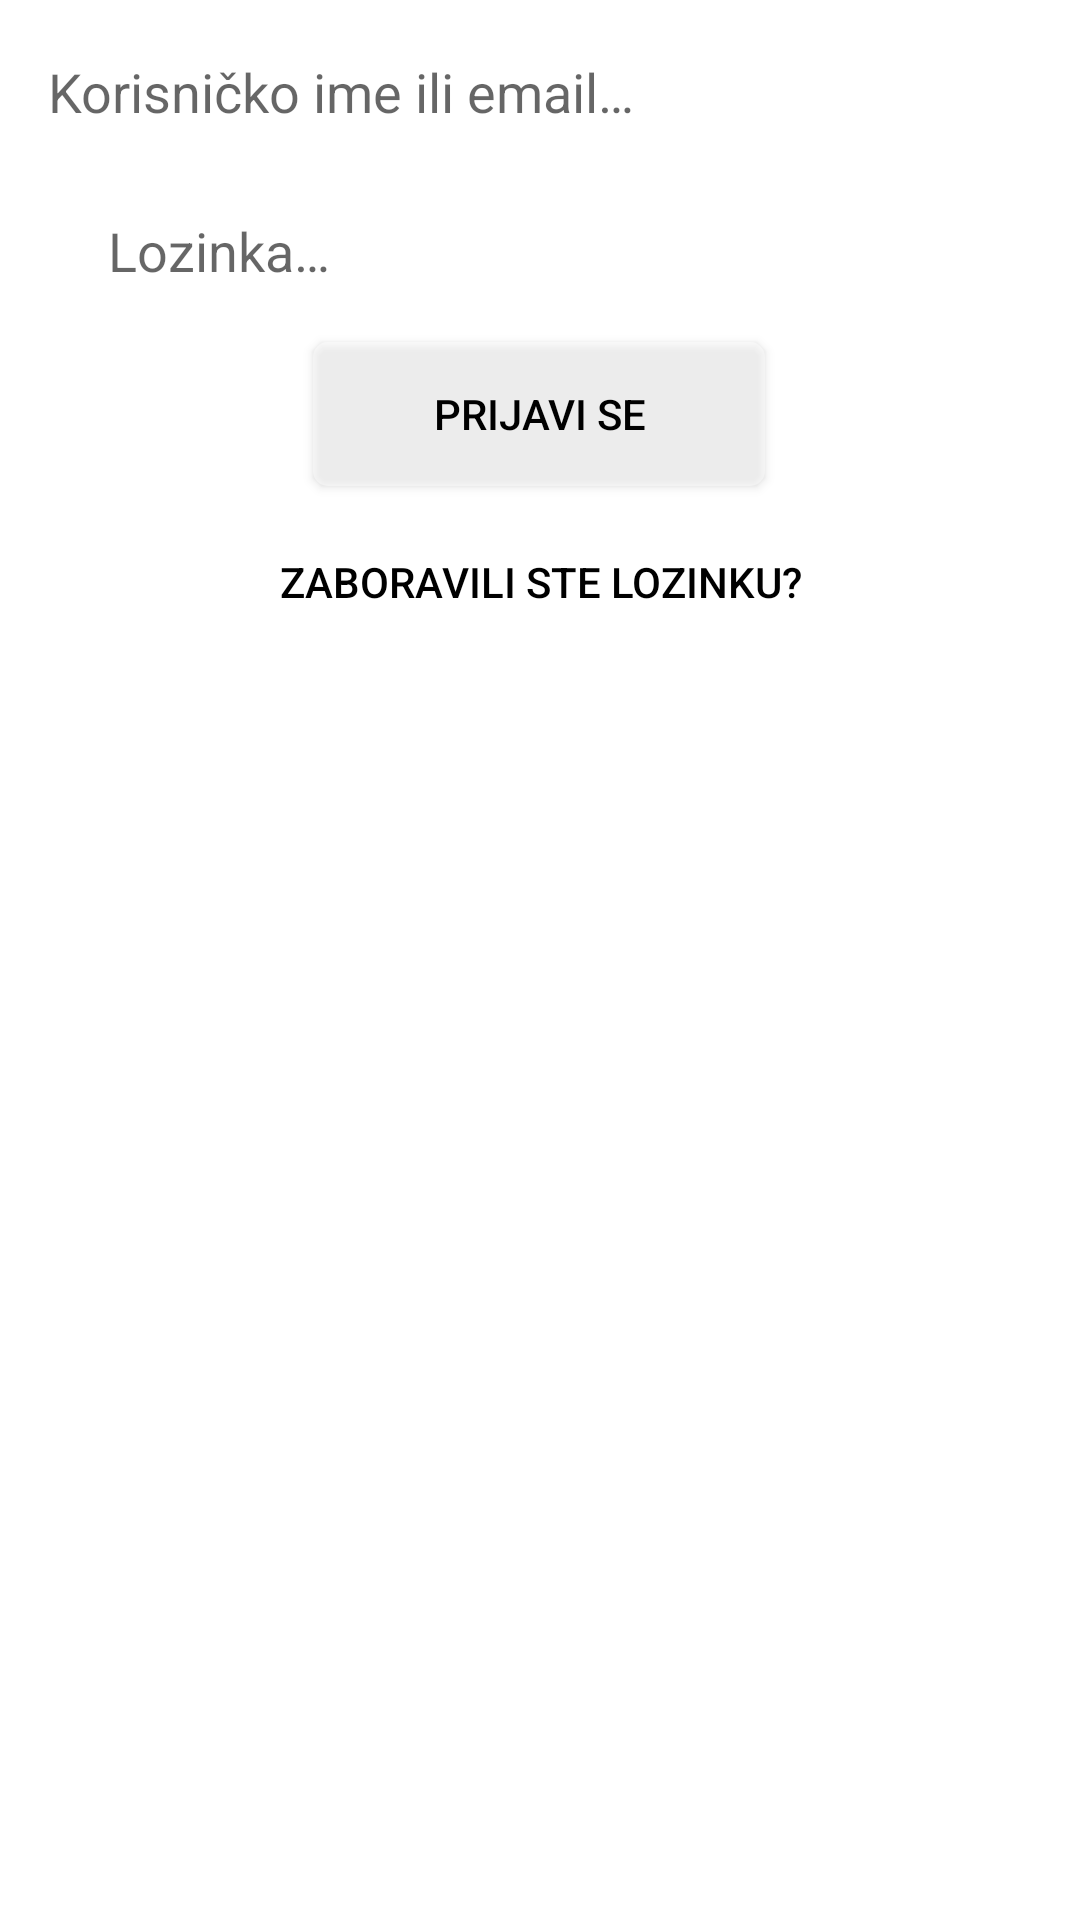

Produce the Android XML layout that renders to this screen, including the resource entries it uses.
<!-- AndroidManifest.xml: application theme Theme.SkuciSe -->
<!-- res/layout/fragment_login.xml -->
<?xml version="1.0" encoding="utf-8"?>
<androidx.constraintlayout.widget.ConstraintLayout xmlns:android="http://schemas.android.com/apk/res/android"
    xmlns:app="http://schemas.android.com/apk/res-auto"
    xmlns:tools="http://schemas.android.com/tools"
    android:layout_width="match_parent"
    android:layout_height="match_parent"
    android:background="@color/transparent">

    <EditText
        android:id="@+id/et_login_username_or_email"
        android:layout_width="0dp"
        android:layout_height="wrap_content"
        android:layout_marginStart="16dp"
        android:layout_marginTop="8dp"
        android:layout_marginEnd="16dp"
        android:autofillHints="username|emailAddress"
        android:background="@drawable/login_et_style"
        android:ems="10"
        android:hint="@string/username_hint2"
        android:inputType="text|textEmailAddress"
        android:minHeight="45dp"
        android:textColorHighlight="@color/transparent"
        android:textColorLink="@color/transparent_dark"
        app:layout_constraintEnd_toEndOf="parent"
        app:layout_constraintStart_toStartOf="parent"
        app:layout_constraintTop_toTopOf="parent" />

    <EditText
        android:id="@+id/et_login_password"
        android:layout_width="0dp"
        android:layout_height="wrap_content"
        android:layout_marginStart="16dp"
        android:layout_marginTop="8dp"
        android:layout_marginEnd="16dp"
        android:autofillHints="password"
        android:background="@drawable/login_et_style"
        android:ems="10"
        android:hint="@string/password_string"
        android:inputType="textPassword"
        android:minHeight="45dp"
        android:paddingStart="20dp"
        android:paddingEnd="20dp"
        android:textColorHighlight="@color/transparent"
        android:textColorLink="@color/transparent_dark"
        app:layout_constraintEnd_toEndOf="parent"
        app:layout_constraintStart_toStartOf="parent"
        app:layout_constraintTop_toBottomOf="@+id/et_login_username_or_email" />

    <Button
        android:id="@+id/btn_login"
        android:layout_width="wrap_content"
        android:layout_height="wrap_content"
        android:layout_marginTop="8dp"
        app:backgroundTint="@color/transparent_white"
        android:background="@drawable/btn_style1"
        android:paddingStart="40dp"
        android:paddingEnd="40dp"
        android:text="@string/login_string"
        android:textColor="@color/black"
        app:layout_constraintEnd_toEndOf="parent"
        app:layout_constraintHorizontal_bias="0.498"
        app:layout_constraintStart_toStartOf="parent"
        app:layout_constraintTop_toBottomOf="@+id/et_login_password" />

    <TextView
        android:id="@+id/tv_login_unsuccessful"
        android:layout_width="wrap_content"
        android:layout_height="wrap_content"
        android:layout_marginTop="20dp"
        android:gravity="center"
        android:textColor="@color/red"
        android:visibility="gone"
        app:layout_constraintEnd_toEndOf="parent"
        app:layout_constraintStart_toStartOf="parent"
        app:layout_constraintTop_toBottomOf="@+id/btn_login" />

    <Button
        android:id="@+id/btn_forgot_password"
        style="@style/Widget.AppCompat.Button.Borderless"
        android:layout_width="wrap_content"
        android:layout_height="wrap_content"
        android:layout_marginTop="8dp"
        android:layout_marginBottom="8dp"
        android:backgroundTint="@color/transparent"
        android:text="@string/forgot_password"
        android:textColor="@color/black"
        app:layout_constraintEnd_toEndOf="parent"
        app:layout_constraintStart_toStartOf="parent"
        app:layout_constraintTop_toBottomOf="@+id/tv_login_unsuccessful" />

</androidx.constraintlayout.widget.ConstraintLayout>
<!-- resources referenced by this layout -->
<resources>
  <color name="black">#FF000000</color>
  <color name="red">#FFFF0000</color>
  <color name="transparent">#00000000</color>
  <color name="transparent_dark">#A0555555</color>
  <color name="transparent_white">#AAFFFFFF</color>
  <!-- drawable btn_style1 (drawable) -->
  <?xml version="1.0" encoding="utf-8"?>
  <shape xmlns:android="http://schemas.android.com/apk/res/android">
      <solid android:color="@color/transparent_light" />
      <corners android:radius="5dp"/>
  </shape>
  <string name="forgot_password">Zaboravili ste lozinku?</string>
  <string name="login_string">Prijavi se</string>
  <string name="password_string">Lozinka…</string>
  <string name="username_hint2">Korisničko ime ili email…</string>
  <style name="Theme.SkuciSe" parent="Theme.MaterialComponents.Light.NoActionBar">
          
          <item name="colorPrimary">@color/logo_color</item>
          <item name="colorPrimaryDark">@color/logo_color_dark</item>
          <item name="colorPrimaryVariant">@color/logo_color</item>
          <item name="colorOnPrimary">@color/white</item>
          
          <item name="colorSecondary">@color/logo_color4</item>
          <item name="colorSecondaryVariant">@color/logo_color4_dark</item>
          <item name="colorOnSecondary">@color/white</item>
          
          
          
          
      </style>
  <color name="transparent_light">#A0AAAAAA</color>
  <color name="logo_color">#FF1E74B1</color>
  <color name="logo_color_dark">#FF134970</color>
  <color name="white">#FFFFFFFF</color>
  <color name="logo_color4">#ffb12d1e</color>
  <color name="logo_color4_dark">#ff701c13</color>
</resources>
